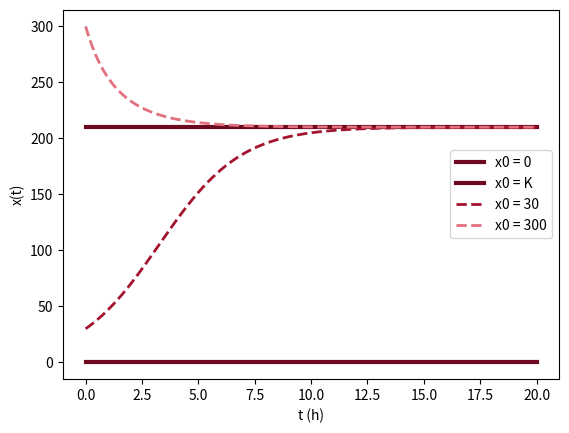

Write Python code to recreate this figure.
# Fig. 3.15: Solutions of the logistic model for different initial values (book, Section 3.3)
# r = 0.55, K = 210; the steady-state solutions x = 0 and x = K are neither reached nor crossed by any other solution
# (c) 2026 Philipp Kügler · Program for the book "Dynamical Systems in the Life Sciences" · MIT License (see LICENSE)
import numpy as np
import matplotlib.pyplot as plt
r, K = 0.55, 210
x = lambda t, x0: x0 * K / (x0 + (K - x0) * np.exp(-r * t))
t = np.linspace(0, 20, 300)
plt.plot(t, 0 * t, color=(0.43, 0.04, 0.12), lw=3, label="x0 = 0")
plt.plot(t, 0 * t + K, color=(0.43, 0.04, 0.12), lw=3, label="x0 = K")
plt.plot(t, x(t, 30), "--", color=(0.64, 0.08, 0.18), lw=2, label="x0 = 30")
plt.plot(t, x(t, 300), "--", color=(0.89, 0.44, 0.49), lw=2, label="x0 = 300")
for x0 in [30, 300]:
    print(f"x0 = {x0}: x(20) = {x(20, x0):.3f},  distance to K: {abs(x(20, x0) - K):.3f}")
plt.xlabel("t (h)"); plt.ylabel("x(t)"); plt.legend(loc="center right")
plt.show()
